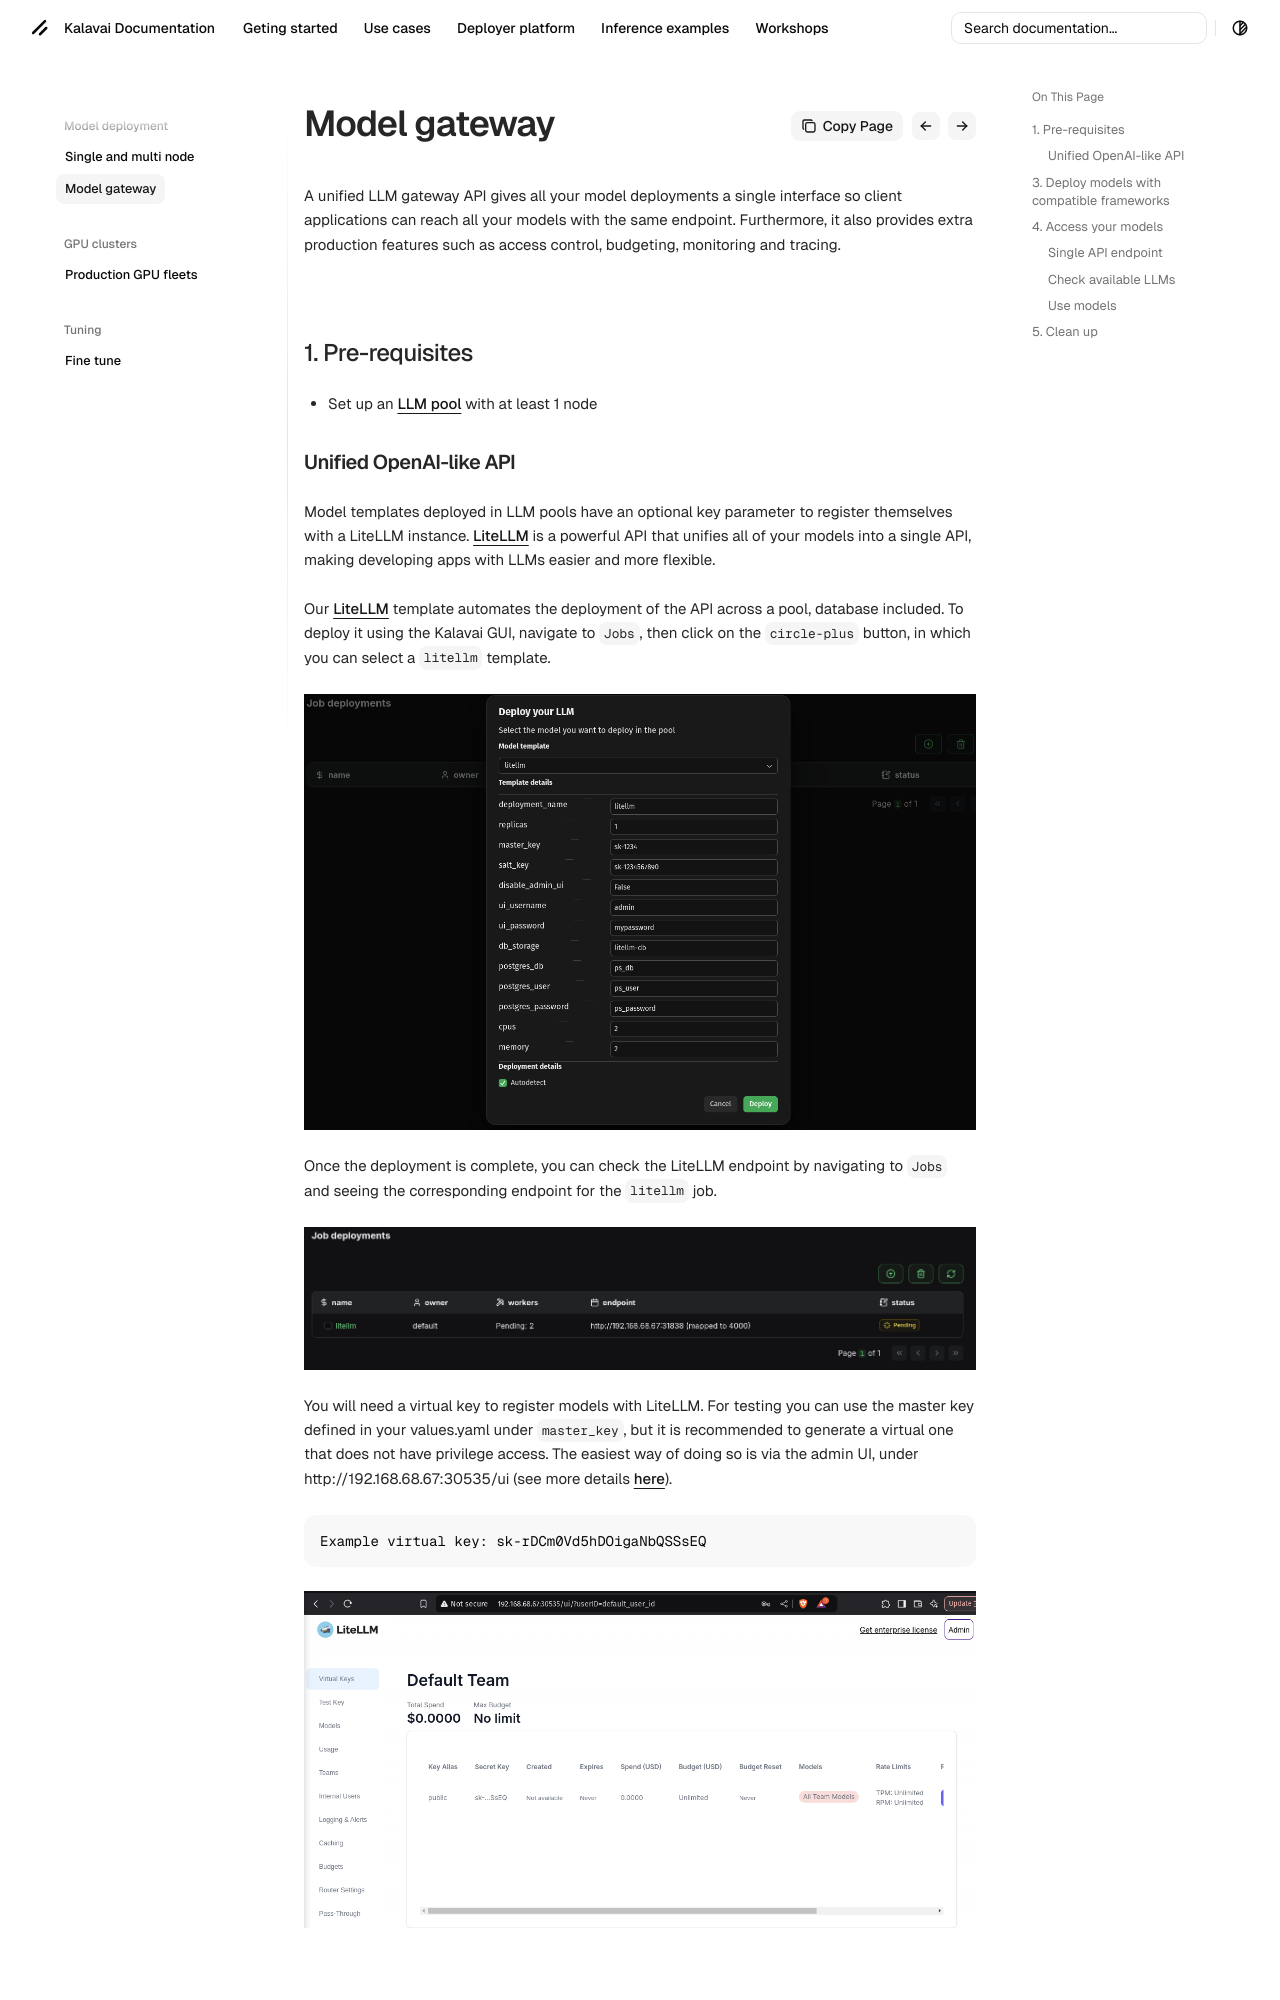

repository: kalavai-net/kalavai-client · page: use_cases/llm_gateway/index.html · generator: mkdocs

---
tags:
  - gateway
  - litellm
  - openai api
---


A unified LLM gateway API gives all your model deployments a single interface so client applications can reach all your models with the same endpoint. Furthermore, it also provides extra production features such as access control, budgeting, monitoring and tracing.


## 1. Pre-requisites

- Set up an [LLM pool](getting_started.md) with at least 1 node



### Unified OpenAI-like API

Model templates deployed in LLM pools have an optional key parameter to register themselves with a LiteLLM instance. [LiteLLM](https://docs.litellm.ai/docs/) is a powerful API that unifies all of your models into a single API, making developing apps with LLMs easier and more flexible.

Our [LiteLLM](https://github.com/kalavai-net/kalavai-client/tree/main/templates/litellm) template automates the deployment of the API across a pool, database included. To deploy it using the Kalavai GUI, navigate to `Jobs`, then click on the `circle-plus` button, in which you can select a `litellm` template.

![Deploy litellm](assets/images/ui_deploy_litellm.png)

Once the deployment is complete, you can check the LiteLLM endpoint by navigating to `Jobs` and seeing the corresponding endpoint for the `litellm` job.

![Check LiteLLM endpoint](assets/images/ui_litellm_status.png)

You will need a virtual key to register models with LiteLLM. For testing you can use the master key defined in your values.yaml under `master_key`, but it is recommended to generate a virtual one that does not have privilege access. The easiest way of doing so is via the admin UI, under http://192.168.68.67:30535/ui (see more details [here](https://docs.litellm.ai/docs/proxy/virtual_keys)).

```
Example virtual key: sk-rDCm0Vd5hDOigaNbQSSsEQ
```

![Create a virtual key](assets/images/litellm_virtual_key.png)
